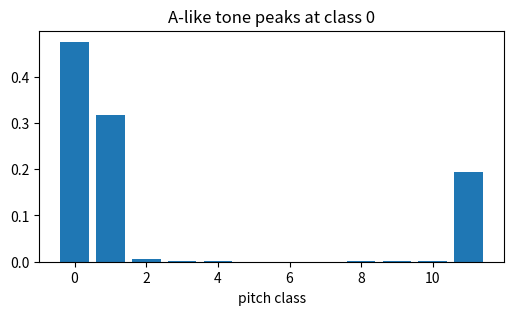
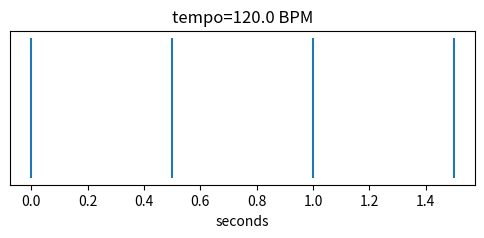
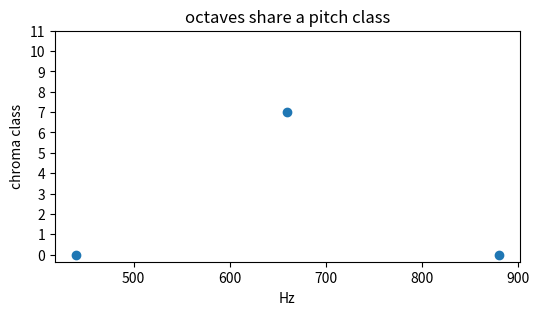
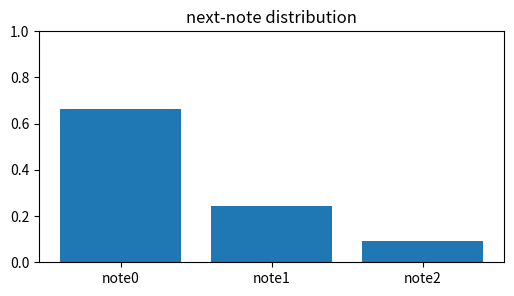
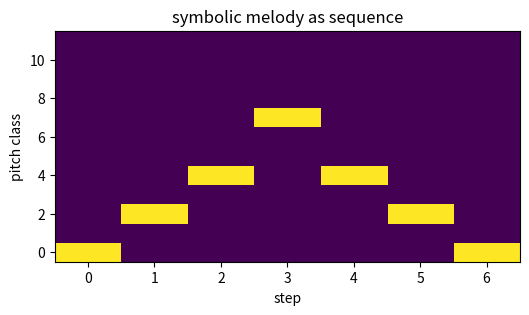

Write Python code to recreate these figures, in order.
import numpy as np, matplotlib.pyplot as plt, math, itertools
np.random.seed(0)
def softmax(z):
    z=np.asarray(z,dtype=float); e=np.exp(z-z.max()); return e/e.sum()
def cosine(a,b):
    a=np.asarray(a,dtype=float); b=np.asarray(b,dtype=float); return float(a@b/(np.linalg.norm(a)*np.linalg.norm(b)))
def hz_to_mel(f): return 2595*np.log10(1+np.asarray(f)/700)
def mel_to_hz(m): return 700*(10**(np.asarray(m)/2595)-1)
def stft_mag(x,N=256,H=64):
    w=np.hanning(N); frames=[]
    for s in range(0,len(x)-N+1,H): frames.append(np.abs(np.fft.rfft(x[s:s+N]*w)))
    return np.array(frames).T
print('setup ok')

# 1) chroma folds a 440 Hz tone into pitch class 0
sr=8000; N=512; frame=np.sin(2*np.pi*440*np.arange(N)/sr); mag=np.abs(np.fft.rfft(frame*np.hanning(N))); chroma=np.zeros(12)
for k,m in enumerate(mag):
    f=k*sr/N
    if f>30: chroma[int(round(12*np.log2(f/440)))%12]+=m
plt.figure(figsize=(6,3)); plt.bar(np.arange(12),chroma/chroma.sum()); plt.xlabel('pitch class'); plt.title('A-like tone peaks at class 0')
assert int(np.argmax(chroma))==0 and abs(chroma[0]/chroma.sum()-0.475)<0.001

# 2) tempo from evenly spaced beats
beats=np.array([0.0,0.5,1.0,1.5]); intervals=np.diff(beats); bpm=60/intervals.mean()
plt.figure(figsize=(6,2)); plt.vlines(beats,0,1); plt.yticks([]); plt.xlabel('seconds'); plt.title(f'tempo={bpm:.1f} BPM')
assert abs(bpm-120.0)<1e-9

# 3) octave invariance maps 440 and 880 Hz to the same chroma class
freqs=np.array([440,880,660]); classes=np.round(12*np.log2(freqs/440)).astype(int)%12
plt.figure(figsize=(6,3)); plt.scatter(freqs,classes); plt.yticks(range(12)); plt.xlabel('Hz'); plt.ylabel('chroma class'); plt.title('octaves share a pitch class')
assert classes[0]==classes[1] and classes[2]==7

# 4) generation samples from next-note probabilities
logits=np.array([2.0,1.0,0.0]); p=softmax(logits)
plt.figure(figsize=(6,3)); plt.bar(['note0','note1','note2'],p); plt.ylim(0,1); plt.title('next-note distribution')
assert np.allclose(np.round(p,3),[0.665,0.245,0.090]) and int(np.argmax(p))==0

# 5) a tiny melody becomes a time-pitch piano-roll representation
notes=np.array([0,2,4,7,4,2,0]); roll=np.zeros((12,len(notes))); roll[notes,np.arange(len(notes))]=1
plt.figure(figsize=(6,3)); plt.imshow(roll,origin='lower',aspect='auto'); plt.xlabel('step'); plt.ylabel('pitch class'); plt.title('symbolic melody as sequence')
assert roll.sum()==len(notes) and notes[3]==7
